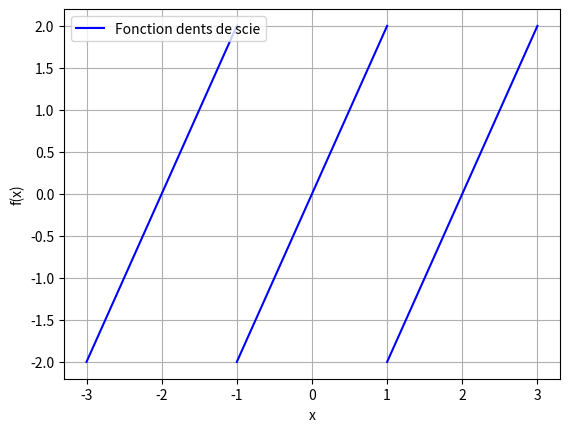
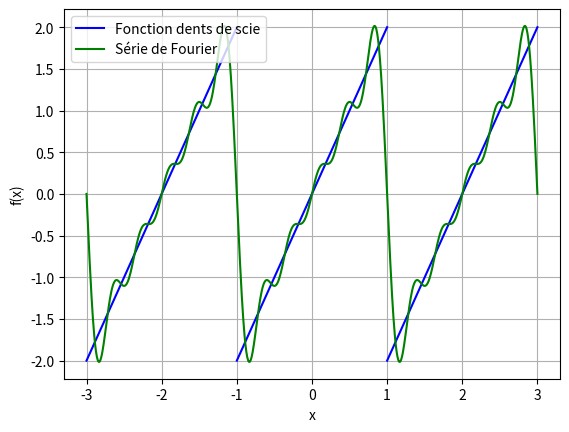

Write the Python code that produced these figures, in order.
import numpy as np
import matplotlib.pyplot as plt

A = 2
T = 2

n_points = 1000   #Le nombre de points
x_s = np.linspace(-T/2, T/2, n_points)
y_s = A * x_s

plt.plot(x_s, y_s, color="blue", label="Fonction dents de scie")
plt.plot(x_s + T, y_s, color="blue")
plt.plot(x_s - T, y_s, color="blue")
plt.xlabel("x")
plt.ylabel("f(x)")
plt.grid()
plt.legend()
plt.show()

N = 5 #Le nombre de termes dans la somme

#Testez avec N=5, N=25 et N=50!

x_fourier = np.linspace(-3*T/2, 3*T/2, n_points)
y_fourier = np.zeros(x_s.shape)

for i in range(N):
    y_fourier += (A*T/np.pi) * (-1)**(i+2) * 1/(i+1) * np.sin(2*np.pi*(i+1)*x_fourier*(1/T))

plt.plot(x_s, y_s, color="blue", label="Fonction dents de scie")
plt.plot(x_s + T, y_s, color="blue")
plt.plot(x_s - T, y_s, color="blue")
plt.plot(x_fourier, y_fourier, color="green", label="Série de Fourier")
plt.xlabel("x")
plt.ylabel("f(x)")
plt.grid()
plt.legend()
plt.show()
